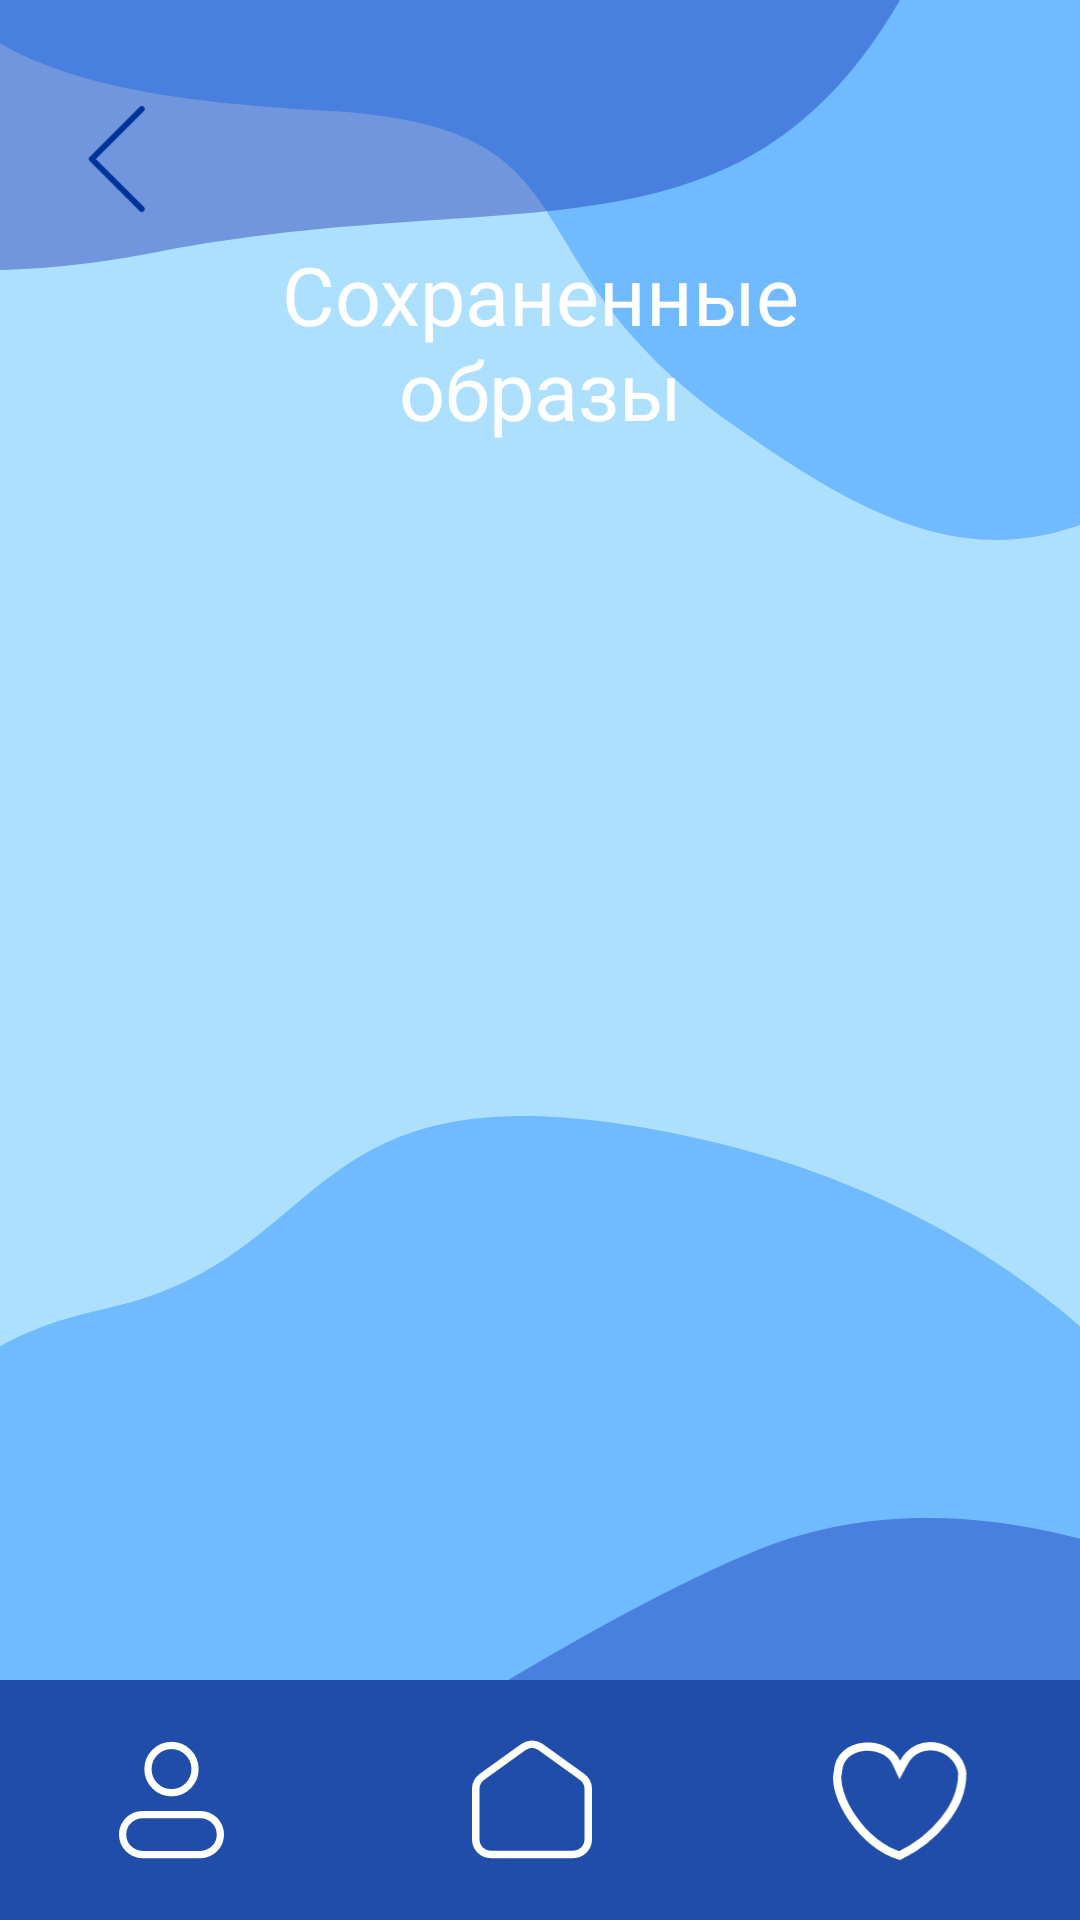

Reconstruct the res/layout file that produces this screen, plus the resources it refers to.
<!-- AndroidManifest.xml: application theme Theme.MyApplication -->
<!-- res/layout/activity_sohranenki.xml -->
<?xml version="1.0" encoding="utf-8"?>
<androidx.constraintlayout.widget.ConstraintLayout
    xmlns:android="http://schemas.android.com/apk/res/android"
    xmlns:app="http://schemas.android.com/apk/res-auto"
    xmlns:tools="http://schemas.android.com/tools"
    android:layout_width="match_parent"
    android:layout_height="match_parent"
    android:background="@color/fon_reg"
    tools:context=".Sohranenki">

    <ImageView
        android:id="@+id/imageView"
        android:layout_width="0dp"
        android:layout_height="180dp"
        android:src="@drawable/light_shape_profile"
        android:scaleType="centerCrop"
        app:layout_constraintEnd_toEndOf="parent"
        app:layout_constraintStart_toStartOf="parent"
        app:layout_constraintTop_toTopOf="parent"
        android:contentDescription="@null" />

    <ImageView
        android:id="@+id/imageView2"
        android:layout_width="0dp"
        android:layout_height="90dp"
        android:src="@drawable/dark_shape_profile"
        android:scaleType="centerCrop"
        app:layout_constraintEnd_toEndOf="parent"
        app:layout_constraintStart_toStartOf="parent"
        app:layout_constraintTop_toTopOf="parent"
        android:contentDescription="@null"/>

    <ImageView
        android:id="@+id/imageView5"
        android:layout_width="0dp"
        android:layout_height="268dp"
        android:src="@drawable/temni_2_3_snizu"
        android:scaleType="centerCrop"
        app:layout_constraintBottom_toBottomOf="parent"
        app:layout_constraintEnd_toEndOf="parent"
        app:layout_constraintStart_toStartOf="parent"
        android:contentDescription="@null"/>

    <ImageView
        android:id="@+id/imageView4"
        android:layout_width="0dp"
        android:layout_height="134dp"
        android:src="@drawable/temni_2_2_snizu"
        android:scaleType="centerCrop"
        app:layout_constraintBottom_toBottomOf="parent"
        app:layout_constraintEnd_toEndOf="parent"
        app:layout_constraintStart_toStartOf="parent"
        android:contentDescription="@null"/>

    <ImageView
        android:id="@+id/gobackbutton"
        android:layout_width="50dp"
        android:layout_height="50dp"
        android:layout_marginStart="16dp"
        android:layout_marginTop="28dp"
        android:adjustViewBounds="true"
        android:clickable="true"
        android:contentDescription="@null"
        android:focusable="true"
        android:scaleType="centerCrop"
        android:src="@drawable/chevron_left"
        app:layout_constraintStart_toStartOf="parent"
        app:layout_constraintTop_toTopOf="parent" />

    <TextView
        android:id="@+id/top_bar_sohranenki"
        android:layout_width="200dp"
        android:layout_height="wrap_content"
        android:text="@string/saved_looks_title"
        android:textColor="@color/white"
        android:textAlignment="center"
        android:layout_marginTop="80dp"
        android:fontFamily="@font/manrope_bold"
        android:textSize="27sp"
        app:layout_constraintEnd_toEndOf="parent"
        app:layout_constraintStart_toStartOf="parent"
        app:layout_constraintTop_toTopOf="parent" />

    <ProgressBar
        android:id="@+id/sohranenki_progress_bar"
        android:layout_width="wrap_content"
        android:layout_height="wrap_content"
        android:layout_gravity="center"
        android:visibility="gone"
        android:layout_marginTop="32dp"
        app:layout_constraintTop_toBottomOf="@id/top_bar_sohranenki"
        app:layout_constraintStart_toStartOf="parent"
        app:layout_constraintEnd_toEndOf="parent"
        app:layout_constraintBottom_toTopOf="@id/bottom_navigation_custom_sohranenki"/>

    <TextView
        android:id="@+id/sohranenki_empty_message"
        android:layout_width="wrap_content"
        android:layout_height="wrap_content"
        android:layout_gravity="center"
        android:layout_marginTop="32dp"
        android:text="@string/no_saved_looks_message"
        android:textSize="16sp"
        android:textColor="@color/black"
        android:visibility="gone"
        app:layout_constraintTop_toBottomOf="@id/top_bar_sohranenki"
        app:layout_constraintStart_toStartOf="parent"
        app:layout_constraintEnd_toEndOf="parent"
        app:layout_constraintBottom_toTopOf="@id/bottom_navigation_custom_sohranenki"/>

    <androidx.recyclerview.widget.RecyclerView
        android:id="@+id/rv_saved_outfits"
        android:layout_width="0dp"
        android:layout_height="0dp"
        android:padding="8dp"
        android:clipToPadding="false"
        app:layoutManager="androidx.recyclerview.widget.LinearLayoutManager"
        app:layout_constraintTop_toBottomOf="@id/top_bar_sohranenki"
        app:layout_constraintStart_toStartOf="parent"
        app:layout_constraintEnd_toEndOf="parent"
        app:layout_constraintBottom_toTopOf="@id/bottom_navigation_custom_sohranenki"
        tools:listitem="@layout/item_saved_outfit"/>

    <LinearLayout
        android:id="@+id/bottom_navigation_custom_sohranenki"
        android:layout_width="0dp"
        android:layout_height="80dp"
        android:paddingTop="8dp"
        android:paddingBottom="8dp"
        android:gravity="center"
        android:orientation="horizontal"
        android:background="@color/navigation_panel_color"
        app:layout_constraintBottom_toBottomOf="parent"
        app:layout_constraintStart_toStartOf="parent"
        app:layout_constraintEnd_toEndOf="parent">

        <ImageView
            android:id="@+id/nav_profile_icon_sohranenki"
            android:layout_width="40dp"
            android:layout_height="40dp"
            android:paddingStart="5dp"
            android:paddingEnd="5dp"
            android:adjustViewBounds="true"
            android:contentDescription="@string/menu_profile"
            android:clickable="true"
            android:focusable="true"
            android:scaleType="centerCrop"
            android:src="@drawable/profile_shape" />
        <ImageView
            android:id="@+id/nav_home_icon_sohranenki"
            android:layout_width="40dp"
            android:layout_height="40dp"
            android:layout_marginStart="80dp"
            android:layout_marginEnd="80dp"
            android:adjustViewBounds="true"
            android:contentDescription="@string/menu_home"
            android:clickable="true"
            android:focusable="true"
            android:scaleType="centerCrop"
            android:src="@drawable/main_house_shape" />
        <ImageView
            android:id="@+id/nav_favorites_icon_sohranenki"
            android:layout_width="45dp"
            android:layout_height="40dp"
            android:adjustViewBounds="true"
            android:contentDescription="@string/menu_favorites"
            android:clickable="true"
            android:focusable="true"
            android:scaleType="centerCrop"
            android:src="@drawable/heart_shape" />

    </LinearLayout>

</androidx.constraintlayout.widget.ConstraintLayout>
<!-- res/layout/item_saved_outfit.xml (included above) -->
<?xml version="1.0" encoding="utf-8"?>
<com.google.android.material.card.MaterialCardView
    xmlns:android="http://schemas.android.com/apk/res/android"
    xmlns:app="http://schemas.android.com/apk/res-auto"
    xmlns:tools="http://schemas.android.com/tools"
    android:layout_width="match_parent"
    android:layout_height="wrap_content"
    android:layout_margin="8dp"
    app:cardCornerRadius="16dp"
    app:cardElevation="4dp"
    app:cardBackgroundColor="@android:color/white">

    <androidx.constraintlayout.widget.ConstraintLayout
        android:layout_width="match_parent"
        android:layout_height="wrap_content"
        android:padding="16dp">

        <TextView
            android:id="@+id/tv_saved_date"
            android:layout_width="0dp"
            android:layout_height="wrap_content"
            android:textColor="@color/black"
            android:textSize="14sp"
            android:textStyle="bold"
            android:fontFamily="@font/manrope_bold"
            app:layout_constraintStart_toStartOf="parent"
            app:layout_constraintTop_toTopOf="parent"
            app:layout_constraintEnd_toStartOf="@+id/btn_delete_outfit"
            tools:text="25 мая 2025, 15:30"/>

        <ImageButton
            android:id="@+id/btn_delete_outfit"
            android:layout_width="24dp"
            android:layout_height="24dp"
            android:background="?attr/selectableItemBackgroundBorderless"
            android:contentDescription="@string/delete_outfit_cd"
            android:src="@drawable/close_24dp_e3e3e3_fill0_wght400_grad0_opsz24"
            app:layout_constraintEnd_toEndOf="parent"
            app:layout_constraintTop_toTopOf="parent"
            app:tint="@color/red"/>

        <TextView
            android:id="@+id/tv_saved_weather_info"
            android:layout_width="0dp"
            android:layout_height="wrap_content"
            android:layout_marginTop="8dp"
            android:textColor="@color/black"
            android:textSize="12sp"
            android:fontFamily="@font/manrope_bold"
            app:layout_constraintEnd_toEndOf="parent"
            app:layout_constraintStart_toStartOf="parent"
            app:layout_constraintTop_toBottomOf="@id/tv_saved_date"
            tools:text="20°C, Солнечно, Повседневный стиль"/>

        <FrameLayout
            android:id="@+id/saved_mannequin_outfit_frame"
            android:layout_width="150dp"
            android:layout_height="225dp"
            android:layout_marginTop="16dp"
            android:layout_gravity="center_horizontal"
            app:layout_constraintStart_toStartOf="parent"
            app:layout_constraintEnd_toEndOf="parent"
            app:layout_constraintTop_toBottomOf="@id/tv_saved_weather_info">

        <ImageView
            android:id="@+id/iv_saved_mannequin"
            android:layout_width="match_parent"
            android:layout_height="match_parent"
            android:layout_gravity="center"
            android:src="@drawable/maneken_nak"
            android:scaleType="fitCenter"
            android:contentDescription="Манекеныч"/>

        <ImageView
            android:id="@+id/iv_saved_outfit_shoes"
            android:layout_width="match_parent"
            android:layout_height="match_parent"
            android:layout_gravity="center"
            android:scaleType="fitCenter"
            android:visibility="gone"
            tools:src="@drawable/sneakerswhite"
            android:contentDescription="Обувь"/>

        <ImageView
            android:id="@+id/iv_saved_outfit_bottom"
            android:layout_width="match_parent"
            android:layout_height="match_parent"
            android:layout_gravity="center"
            android:scaleType="fitCenter"
            android:visibility="gone"
            tools:src="@drawable/pantsfamiliarblue"
            android:contentDescription="Нижняя одежда"/>

        <ImageView
            android:id="@+id/iv_saved_outfit_top"
            android:layout_width="match_parent"
            android:layout_height="match_parent"
            android:layout_gravity="center"
            android:scaleType="fitCenter"
            android:visibility="gone"
            tools:src="@drawable/tshirtblue"
            android:contentDescription="Верхняя одежда"/>

        <ImageView
            android:id="@+id/iv_saved_outfit_outerwear"
            android:layout_width="match_parent"
            android:layout_height="match_parent"
            android:layout_gravity="center"
            android:scaleType="fitCenter"
            android:visibility="gone"
            tools:src="@drawable/jacketclassicblue"
            android:contentDescription="Верхняя одежда"/>
    </FrameLayout>

    <TextView
        android:id="@+id/tv_saved_outfit_details"
        android:layout_width="0dp"
        android:layout_height="wrap_content"
        android:layout_marginTop="16dp"
        android:textColor="@color/black"
        android:textSize="14sp"
        android:fontFamily="@font/manrope_bold"
        app:layout_constraintStart_toStartOf="parent"
        app:layout_constraintEnd_toEndOf="parent"
        app:layout_constraintTop_toBottomOf="@id/saved_mannequin_outfit_frame"
        tools:text="Верх: Футболка\nНиз: Джинсы\nОбувь: Кроссовки"/>

</androidx.constraintlayout.widget.ConstraintLayout>

    </com.google.android.material.card.MaterialCardView>
<!-- resources referenced by this layout -->
<resources>
  <color name="black">#FF000000</color>
  <color name="fon_reg">#ADDFFF</color>
  <color name="navigation_panel_color">#1F4DA9</color>
  <color name="red">#CB2727</color>
  <color name="white">#FFFFFFFF</color>
  <!-- drawable chevron_left (drawable) -->
  <vector xmlns:android="http://schemas.android.com/apk/res/android"
      android:width="38dp"
      android:height="39dp"
      android:viewportWidth="38"
      android:viewportHeight="39">
    <path
        android:pathData="M23.75,6.833L11.083,19.5L23.75,32.167"
        android:strokeLineJoin="round"
        android:strokeWidth="1.5"
        android:fillColor="#00000000"
        android:strokeColor="@color/login_dark_blue"
        android:strokeLineCap="round"/>
  </vector>
  <!-- drawable light_shape_profile (drawable) -->
  <vector xmlns:android="http://schemas.android.com/apk/res/android"
      android:width="393dp"
      android:height="162dp"
      android:viewportWidth="393"
      android:viewportHeight="162">
    <path
        android:pathData="M469.12,56.9C499.92,17.35 516.3,-64.11 457.98,-171.68C444,-212.02 389.04,-300.29 281.04,-330.66C146.04,-368.62 164.39,-280.04 84.44,-257.89C4.49,-235.75 14.98,-171.68 1.87,-79.14C-11.23,13.4 45.78,28.43 131.63,33.17C217.48,37.92 182.74,76.67 254.17,127.29C325.6,177.91 366.89,187.4 469.12,56.9Z"
        android:fillColor="#007AFF"
        android:fillAlpha="0.35"/>
  </vector>
  <!-- drawable main_house_shape (drawable) -->
  <vector xmlns:android="http://schemas.android.com/apk/res/android"
      android:width="32dp"
      android:height="32dp"
      android:viewportWidth="32"
      android:viewportHeight="32">
    <path
        android:pathData="M13.665,1.909C14.973,0.969 16.706,0.911 18.067,1.733L18.335,1.909L29.335,9.815C30.38,10.567 31,11.776 31,13.064V26.5C31,28.709 29.209,30.5 27,30.5H5C2.791,30.5 1,28.709 1,26.5V13.064L1.007,12.823C1.074,11.707 1.607,10.668 2.475,9.962L2.665,9.815L13.665,1.909Z"
        android:strokeWidth="2"
        android:fillColor="#00000000"
        android:strokeColor="#ffffff"/>
  </vector>
  <!-- drawable temni_2_2_snizu (drawable) -->
  <vector xmlns:android="http://schemas.android.com/apk/res/android"
      android:width="353dp"
      android:height="109dp"
      android:viewportWidth="353"
      android:viewportHeight="109">
    <path
        android:pathData="M236.7,8.19C155.57,40.34 -29.5,176.05 16.63,159.39C-29.5,176.05 29.89,215.74 78.68,283.2C127.46,350.67 195.34,328.44 305.64,343.92C415.94,359.4 429.73,327.65 470.03,302.25C510.33,276.85 470.03,214.95 440.33,207.01C410.64,199.07 434.5,133.99 429.73,89.94C424.95,45.89 317.84,-23.95 236.7,8.19Z"
        android:fillColor="#0013A0"
        android:fillAlpha="0.35"/>
  </vector>
  <!-- drawable temni_2_3_snizu (drawable) -->
  <vector xmlns:android="http://schemas.android.com/apk/res/android"
      android:width="393dp"
      android:height="260dp"
      android:viewportWidth="393"
      android:viewportHeight="260">
    <path
        android:pathData="M429.9,301.23C459.84,271.22 475.76,209.39 419.08,127.75C405.49,97.13 352.08,30.14 247.13,7.09C115.93,-21.72 133.76,45.51 56.06,62.32C-21.63,79.12 -11.44,127.75 -24.18,197.98C-36.92,268.22 18.49,279.62 101.92,283.22C185.35,286.83 151.6,316.24 221.01,354.66C290.43,393.08 330.55,400.28 429.9,301.23Z"
        android:fillColor="#007AFF"
        android:fillAlpha="0.35"/>
  </vector>
  <string name="delete_outfit_cd">Удалить образ</string>
  <string name="menu_favorites">Избранное</string>
  <string name="menu_home">Главная</string>
  <string name="menu_profile">Профиль</string>
  <string name="no_saved_looks_message">У вас пока нет сохраненных образов.</string>
  <string name="saved_looks_title">Сохраненные образы</string>
  <color name="login_dark_blue">#003399</color>
</resources>
